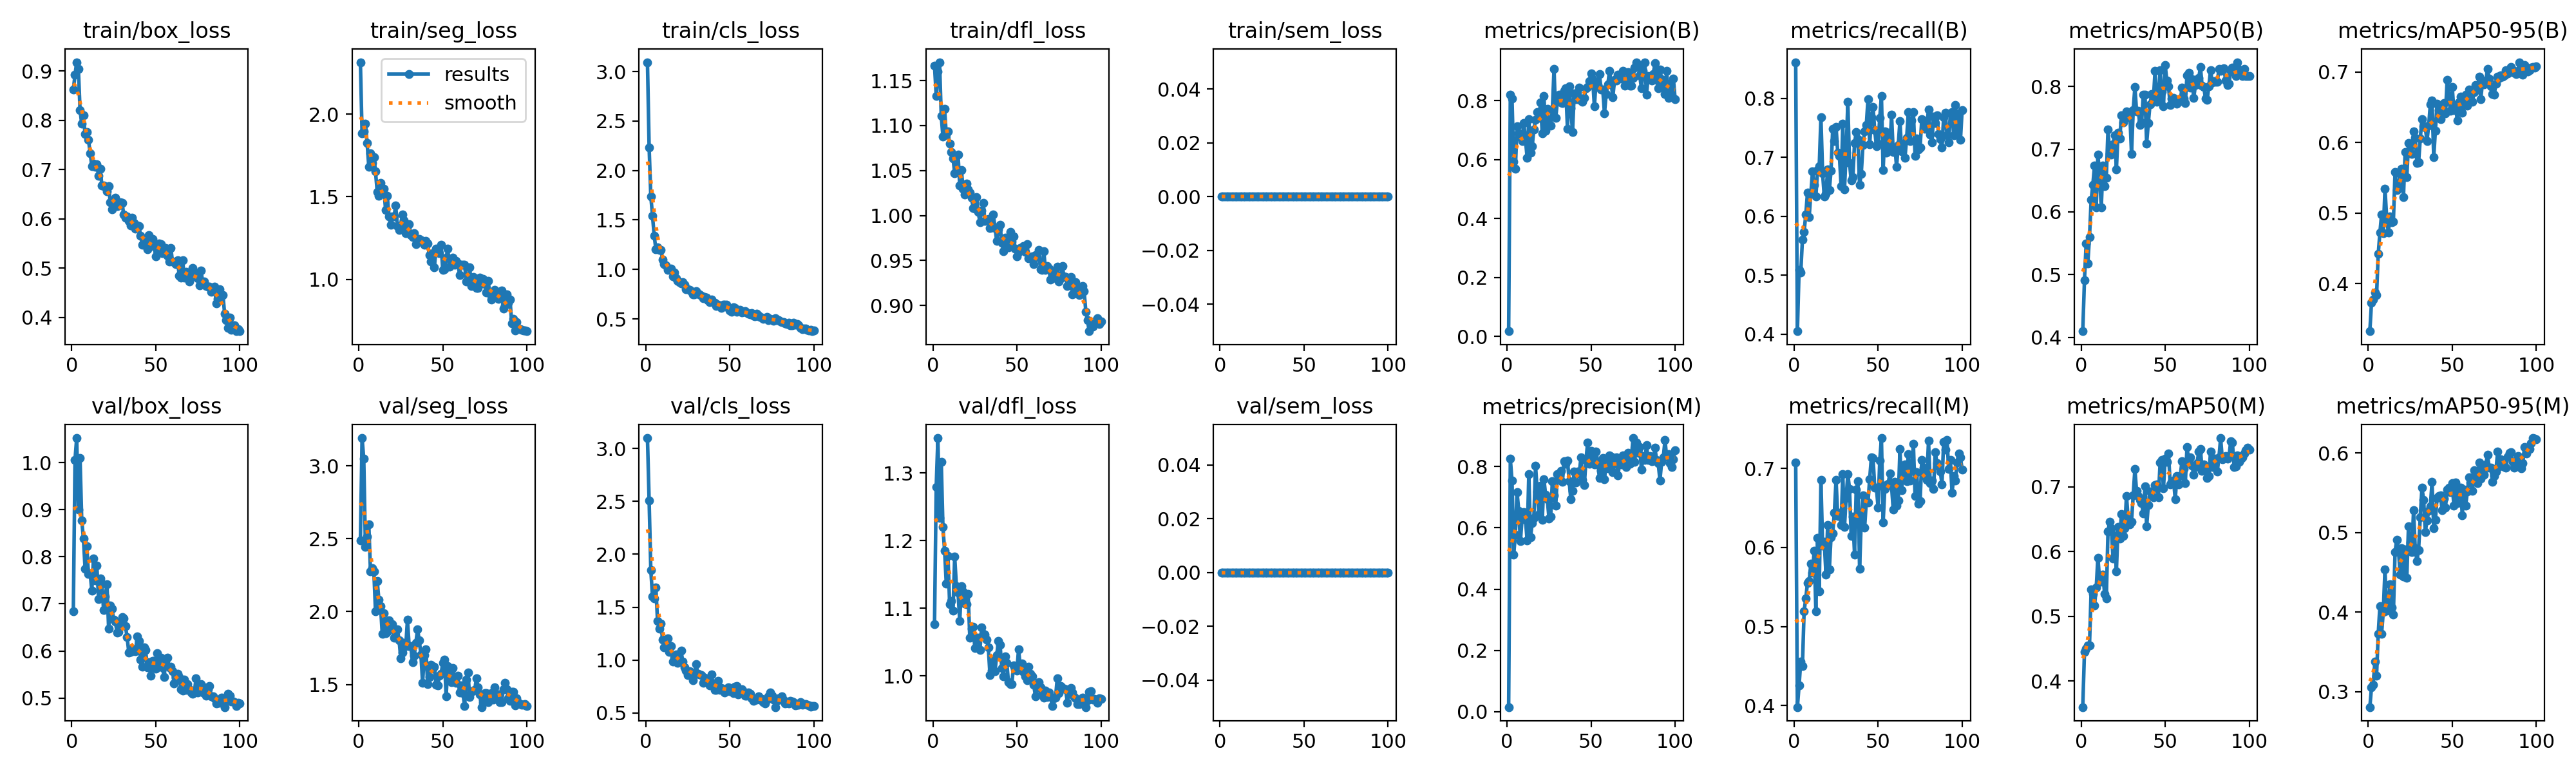

Data behind this chart, as committed beside it:
epoch, time, train/box_loss, train/seg_loss, train/cls_loss, train/dfl_loss, train/sem_loss, metrics/precision(B), metrics/recall(B), metrics/mAP50(B), metrics/mAP50-95(B), metrics/precision(M), metrics/recall(M), metrics/mAP50(M), metrics/mAP50-95(M), val/box_loss, val/seg_loss, val/cls_loss, val/dfl_loss, val/sem_loss, lr/pg0, lr/pg1, lr/pg2
1, 14.2, 0.8624, 2.315, 3.094, 1.167, 0, 0.01775, 0.8613, 0.4098, 0.3324, 0.01485, 0.7074, 0.3598, 0.2808, 0.6837, 2.488, 3.099, 1.077, 0, 0.000407, 0.000407, 0.000407
2, 18.41, 0.8926, 1.883, 2.234, 1.133, 0, 0.8211, 0.4051, 0.4907, 0.3728, 0.8257, 0.3981, 0.4446, 0.3054, 1.006, 3.19, 2.506, 1.279, 0, 0.0008155, 0.0008155, 0.0008155
3, 22.57, 0.9182, 1.895, 1.739, 1.16, 0, 0.8067, 0.5085, 0.5492, 0.3775, 0.7537, 0.4251, 0.4497, 0.3086, 1.052, 3.048, 1.851, 1.352, 0, 0.001216, 0.001216, 0.001216
4, 26.69, 0.9048, 1.943, 1.545, 1.17, 0, 0.5919, 0.5042, 0.5182, 0.3874, 0.5123, 0.4558, 0.4549, 0.3378, 0.9007, 2.444, 1.603, 1.234, 0, 0.001213, 0.001213, 0.001213
5, 30.83, 0.8211, 1.827, 1.343, 1.111, 0, 0.5693, 0.5603, 0.5603, 0.3833, 0.5782, 0.4502, 0.4547, 0.3202, 1.009, 2.514, 1.586, 1.317, 0, 0.0012, 0.0012, 0.0012
6, 34.98, 0.793, 1.682, 1.205, 1.088, 0, 0.7133, 0.5738, 0.6189, 0.4419, 0.7165, 0.5195, 0.5413, 0.3731, 0.8773, 2.598, 1.689, 1.221, 0, 0.001188, 0.001188, 0.001188
7, 39.12, 0.8105, 1.761, 1.225, 1.118, 0, 0.6895, 0.6031, 0.6435, 0.4724, 0.6566, 0.5357, 0.534, 0.4078, 0.8391, 2.276, 1.367, 1.185, 0, 0.001176, 0.001176, 0.001176
8, 43.3, 0.772, 1.706, 1.197, 1.09, 0, 0.675, 0.6397, 0.674, 0.4982, 0.5561, 0.5551, 0.517, 0.3732, 0.7743, 2.296, 1.295, 1.136, 0, 0.001163, 0.001163, 0.001163
9, 47.49, 0.7759, 1.74, 1.194, 1.093, 0, 0.6637, 0.5988, 0.6071, 0.4712, 0.6323, 0.5572, 0.5441, 0.4004, 0.8226, 2.274, 1.345, 1.178, 0, 0.001151, 0.001151, 0.001151
10, 51.61, 0.761, 1.652, 1.1, 1.08, 0, 0.725, 0.6385, 0.6916, 0.5348, 0.6511, 0.5797, 0.5906, 0.4535, 0.7635, 2, 1.19, 1.106, 0, 0.001139, 0.001139, 0.001139
11, 55.84, 0.7339, 1.529, 1.054, 1.071, 0, 0.6683, 0.6761, 0.6583, 0.4939, 0.6271, 0.5678, 0.5561, 0.4021, 0.7651, 2.21, 1.121, 1.111, 0, 0.001126, 0.001126, 0.001126
12, 59.98, 0.7075, 1.507, 1.04, 1.064, 0, 0.6064, 0.6532, 0.6068, 0.4725, 0.5589, 0.5956, 0.5535, 0.4055, 0.728, 2.083, 1.144, 1.096, 0, 0.001114, 0.001114, 0.001114
13, 64.1, 0.7124, 1.584, 0.998, 1.047, 0, 0.738, 0.6335, 0.674, 0.4951, 0.7759, 0.5193, 0.5648, 0.4354, 0.7969, 2.037, 1.204, 1.177, 0, 0.001102, 0.001102, 0.001102
14, 68.24, 0.7064, 1.542, 1.005, 1.05, 0, 0.6239, 0.6784, 0.6407, 0.4864, 0.5695, 0.6121, 0.5341, 0.4059, 0.7494, 1.848, 1.079, 1.133, 0, 0.001089, 0.001089, 0.001089
15, 72.37, 0.7112, 1.547, 1.01, 1.068, 0, 0.6451, 0.6845, 0.6546, 0.4877, 0.615, 0.5448, 0.5273, 0.3968, 0.7808, 1.987, 1.134, 1.123, 0, 0.001077, 0.001077, 0.001077
16, 76.5, 0.6871, 1.419, 0.9304, 1.033, 0, 0.7015, 0.7679, 0.7316, 0.5585, 0.6318, 0.6852, 0.6309, 0.4754, 0.71, 1.853, 0.9856, 1.081, 0, 0.001064, 0.001064, 0.001064
17, 80.71, 0.7022, 1.505, 0.9698, 1.05, 0, 0.7342, 0.6728, 0.6927, 0.5322, 0.8036, 0.6025, 0.6461, 0.4911, 0.7536, 1.861, 1.02, 1.132, 0, 0.001052, 0.001052, 0.001052
18, 84.88, 0.6676, 1.381, 0.9091, 1.029, 0, 0.7616, 0.6332, 0.6911, 0.5373, 0.719, 0.607, 0.6358, 0.4796, 0.7433, 1.939, 1.055, 1.125, 0, 0.00104, 0.00104, 0.00104
19, 89.05, 0.6676, 1.329, 0.8857, 1.023, 0, 0.7416, 0.6381, 0.7079, 0.5554, 0.6452, 0.5656, 0.5889, 0.4473, 0.6866, 1.907, 0.9761, 1.107, 0, 0.001027, 0.001027, 0.001027
20, 93.18, 0.6657, 1.38, 0.8703, 1.035, 0, 0.795, 0.6796, 0.7223, 0.5627, 0.7369, 0.6285, 0.6249, 0.48, 0.7153, 1.913, 0.9905, 1.106, 0, 0.001015, 0.001015, 0.001015
21, 97.32, 0.6564, 1.379, 0.8614, 1.029, 0, 0.6883, 0.6447, 0.6678, 0.5224, 0.6264, 0.5719, 0.5698, 0.4445, 0.7423, 1.821, 1.092, 1.121, 0, 0.001002, 0.001002, 0.001002
22, 101.5, 0.6663, 1.446, 0.8718, 1.026, 0, 0.8156, 0.6767, 0.7263, 0.5867, 0.7577, 0.6132, 0.6383, 0.4786, 0.6474, 1.873, 0.9834, 1.056, 0, 0.0009901, 0.0009901, 0.0009901
23, 105.7, 0.6337, 1.32, 0.8482, 1.019, 0, 0.6971, 0.7481, 0.7172, 0.5509, 0.7078, 0.618, 0.6199, 0.4434, 0.6965, 1.88, 0.9325, 1.07, 0, 0.0009778, 0.0009778, 0.0009778
24, 109.8, 0.6193, 1.297, 0.8006, 1.009, 0, 0.7713, 0.7276, 0.7537, 0.599, 0.6933, 0.6438, 0.6577, 0.5081, 0.6891, 1.805, 0.9024, 1.072, 0, 0.0009654, 0.0009654, 0.0009654
25, 114, 0.6267, 1.326, 0.8025, 1.008, 0, 0.7222, 0.7518, 0.7429, 0.596, 0.6313, 0.6854, 0.6236, 0.4873, 0.6665, 1.681, 0.8558, 1.041, 0, 0.000953, 0.000953, 0.000953
26, 118.1, 0.6434, 1.392, 0.7926, 1.021, 0, 0.7157, 0.7083, 0.7485, 0.5833, 0.637, 0.6397, 0.6362, 0.4756, 0.6622, 1.72, 0.897, 1.056, 0, 0.0009406, 0.0009406, 0.0009406
27, 122.3, 0.6261, 1.355, 0.7783, 1.004, 0, 0.7675, 0.7029, 0.7599, 0.6152, 0.7515, 0.6441, 0.6859, 0.5278, 0.6397, 1.787, 0.8669, 1.056, 0, 0.0009283, 0.0009283, 0.0009283
28, 126.5, 0.6273, 1.279, 0.7468, 0.9927, 0, 0.9078, 0.6511, 0.7557, 0.6067, 0.7051, 0.628, 0.6494, 0.48, 0.6405, 1.761, 0.8106, 1.038, 0, 0.0009159, 0.0009159, 0.0009159
29, 130.7, 0.6341, 1.327, 0.7475, 1.006, 0, 0.7411, 0.7568, 0.7567, 0.5708, 0.6715, 0.6924, 0.6414, 0.4642, 0.656, 1.945, 0.8715, 1.071, 0, 0.0009035, 0.0009035, 0.0009035
30, 134.9, 0.6324, 1.332, 0.7833, 1.014, 0, 0.7987, 0.6452, 0.6922, 0.5716, 0.7762, 0.6258, 0.6463, 0.4783, 0.6724, 1.761, 0.9593, 1.062, 0, 0.0008911, 0.0008911, 0.0008911
31, 139, 0.6086, 1.268, 0.7555, 0.9937, 0, 0.8198, 0.7075, 0.7623, 0.6058, 0.7593, 0.6622, 0.6868, 0.5195, 0.6694, 1.761, 0.87, 1.061, 0, 0.0008787, 0.0008787, 0.0008787
32, 143.2, 0.6025, 1.256, 0.7463, 0.9944, 0, 0.7939, 0.794, 0.7989, 0.6331, 0.7854, 0.693, 0.727, 0.5562, 0.6523, 1.651, 0.8629, 1.053, 0, 0.0008664, 0.0008664, 0.0008664
33, 147.4, 0.6048, 1.281, 0.735, 0.996, 0, 0.791, 0.6909, 0.7604, 0.6225, 0.7512, 0.6739, 0.6932, 0.5413, 0.6292, 1.695, 0.8606, 1.043, 0, 0.000854, 0.000854, 0.000854
34, 151.7, 0.5958, 1.212, 0.7123, 0.9861, 0, 0.8343, 0.6608, 0.7612, 0.6208, 0.8167, 0.6142, 0.6852, 0.5008, 0.5968, 1.787, 0.7879, 1.001, 0, 0.0008416, 0.0008416, 0.0008416
35, 155.8, 0.5867, 1.243, 0.7246, 0.9871, 0, 0.8418, 0.6663, 0.7386, 0.6023, 0.8085, 0.6386, 0.68, 0.5151, 0.5976, 1.877, 0.834, 1.007, 0, 0.0008293, 0.0008293, 0.0008293
36, 159.9, 0.6027, 1.243, 0.7166, 1.001, 0, 0.7038, 0.7241, 0.7425, 0.624, 0.8206, 0.5911, 0.675, 0.5272, 0.6049, 1.805, 0.8053, 1.024, 0, 0.0008169, 0.0008169, 0.0008169
37, 164.1, 0.5923, 1.235, 0.6877, 0.9859, 0, 0.8492, 0.7426, 0.7872, 0.6541, 0.752, 0.6735, 0.6583, 0.533, 0.6002, 1.705, 0.7836, 1.007, 0, 0.0008045, 0.0008045, 0.0008045
38, 168.3, 0.5806, 1.231, 0.6699, 0.9718, 0, 0.7753, 0.7306, 0.787, 0.6596, 0.6925, 0.6835, 0.7001, 0.5634, 0.5989, 1.513, 0.7618, 1.031, 0, 0.0007921, 0.0007921, 0.0007921
39, 172.5, 0.5866, 1.209, 0.6975, 0.9844, 0, 0.6935, 0.6529, 0.7091, 0.579, 0.7198, 0.5731, 0.6386, 0.5057, 0.6308, 1.7, 0.8659, 1.051, 0, 0.0007797, 0.0007797, 0.0007797
40, 176.6, 0.5859, 1.232, 0.6673, 0.9895, 0, 0.8244, 0.6722, 0.7421, 0.617, 0.7843, 0.6348, 0.6722, 0.5161, 0.6211, 1.74, 0.7811, 1.046, 0, 0.0007674, 0.0007674, 0.0007674
41, 180.8, 0.5661, 1.216, 0.6637, 0.9696, 0, 0.805, 0.7212, 0.7711, 0.6548, 0.7475, 0.6656, 0.6923, 0.5438, 0.5813, 1.504, 0.7158, 1.012, 0, 0.000755, 0.000755, 0.000755
42, 185, 0.548, 1.145, 0.6321, 0.9603, 0, 0.8046, 0.744, 0.7879, 0.6453, 0.7837, 0.6249, 0.6859, 0.5459, 0.5661, 1.55, 0.7159, 0.9992, 0, 0.0007426, 0.0007426, 0.0007426
43, 189.1, 0.5512, 1.106, 0.642, 0.9755, 0, 0.8449, 0.7548, 0.7786, 0.6331, 0.7771, 0.6584, 0.6834, 0.5467, 0.6075, 1.635, 0.8032, 1.028, 0, 0.0007302, 0.0007302, 0.0007302
44, 193.3, 0.5536, 1.157, 0.63, 0.9697, 0, 0.8001, 0.7986, 0.8249, 0.6433, 0.8301, 0.6568, 0.7021, 0.5284, 0.6015, 1.609, 0.7161, 1.019, 0, 0.0007179, 0.0007179, 0.0007179
45, 197.4, 0.5386, 1.072, 0.6144, 0.9648, 0, 0.7966, 0.7218, 0.7752, 0.6554, 0.7556, 0.6865, 0.7032, 0.5427, 0.5649, 1.623, 0.7349, 0.9904, 0, 0.0007055, 0.0007055, 0.0007055
46, 201.6, 0.5677, 1.187, 0.6457, 0.9821, 0, 0.8092, 0.7685, 0.7802, 0.6409, 0.7399, 0.7137, 0.6842, 0.5317, 0.5765, 1.499, 0.7232, 0.9878, 0, 0.0006931, 0.0006931, 0.0006931
47, 205.7, 0.545, 1.177, 0.6436, 0.971, 0, 0.8426, 0.7854, 0.8256, 0.6891, 0.8206, 0.7133, 0.7369, 0.5543, 0.5469, 1.493, 0.6913, 0.9878, 0, 0.0006808, 0.0006808, 0.0006808
48, 209.9, 0.5588, 1.158, 0.6436, 0.9767, 0, 0.8473, 0.7459, 0.7918, 0.6615, 0.8794, 0.6757, 0.7417, 0.5563, 0.5786, 1.56, 0.7323, 1.016, 0, 0.0006684, 0.0006684, 0.0006684
49, 214, 0.5453, 1.209, 0.613, 0.9631, 0, 0.8652, 0.7192, 0.7681, 0.6445, 0.8098, 0.6754, 0.6976, 0.5511, 0.5789, 1.573, 0.7428, 1.01, 0, 0.000656, 0.000656, 0.000656
50, 218.1, 0.5243, 1.057, 0.5866, 0.9549, 0, 0.8923, 0.7231, 0.8344, 0.6783, 0.8521, 0.6507, 0.7433, 0.5623, 0.5626, 1.647, 0.7062, 1.008, 0, 0.0006436, 0.0006436, 0.0006436
51, 222.3, 0.5407, 1.06, 0.5702, 0.9597, 0, 0.8727, 0.7673, 0.8097, 0.646, 0.835, 0.71, 0.7388, 0.5336, 0.5955, 1.671, 0.7224, 1.04, 0, 0.0006312, 0.0006312, 0.0006312
52, 226.5, 0.5506, 1.132, 0.6151, 0.9637, 0, 0.781, 0.8041, 0.8005, 0.652, 0.8068, 0.7382, 0.7517, 0.5632, 0.572, 1.421, 0.6863, 1.013, 0, 0.0006189, 0.0006189, 0.0006189
53, 230.7, 0.5492, 1.184, 0.6093, 0.9637, 0, 0.8651, 0.6783, 0.7699, 0.6315, 0.8501, 0.6315, 0.7033, 0.5374, 0.5854, 1.627, 0.7513, 1.018, 0, 0.0006065, 0.0006065, 0.0006065
54, 234.8, 0.5306, 1.075, 0.5735, 0.9658, 0, 0.8522, 0.7441, 0.7812, 0.6568, 0.8152, 0.6741, 0.7078, 0.5562, 0.5648, 1.561, 0.7533, 1.006, 0, 0.0005941, 0.0005941, 0.0005941
55, 239, 0.5363, 1.086, 0.5837, 0.9593, 0, 0.8895, 0.7075, 0.782, 0.6651, 0.7624, 0.6787, 0.7099, 0.5565, 0.5442, 1.516, 0.6783, 0.9993, 0, 0.0005818, 0.0005818, 0.0005818
56, 243.2, 0.5409, 1.13, 0.5937, 0.9679, 0, 0.8369, 0.7416, 0.7784, 0.6419, 0.786, 0.6806, 0.6807, 0.5217, 0.5798, 1.611, 0.7043, 0.9934, 0, 0.0005694, 0.0005694, 0.0005694
57, 247.3, 0.5253, 1.088, 0.569, 0.9527, 0, 0.8369, 0.7112, 0.7724, 0.6534, 0.8277, 0.6935, 0.7165, 0.554, 0.5852, 1.528, 0.7266, 1.014, 0, 0.000557, 0.000557, 0.000557
58, 251.4, 0.5131, 1.11, 0.574, 0.9536, 0, 0.7569, 0.7723, 0.78, 0.6679, 0.7592, 0.6781, 0.7035, 0.5336, 0.5648, 1.512, 0.7069, 1.003, 0, 0.0005446, 0.0005446, 0.0005446
59, 255.6, 0.5406, 1.097, 0.5806, 0.9546, 0, 0.8229, 0.7091, 0.7764, 0.6518, 0.8121, 0.6481, 0.7162, 0.5517, 0.5667, 1.559, 0.666, 0.9997, 0, 0.0005322, 0.0005322, 0.0005322
60, 259.7, 0.5131, 1.026, 0.5653, 0.9463, 0, 0.8544, 0.7165, 0.7976, 0.675, 0.7945, 0.6827, 0.7397, 0.5697, 0.5573, 1.443, 0.662, 0.9873, 0, 0.0005199, 0.0005199, 0.0005199
... 40 more rows
